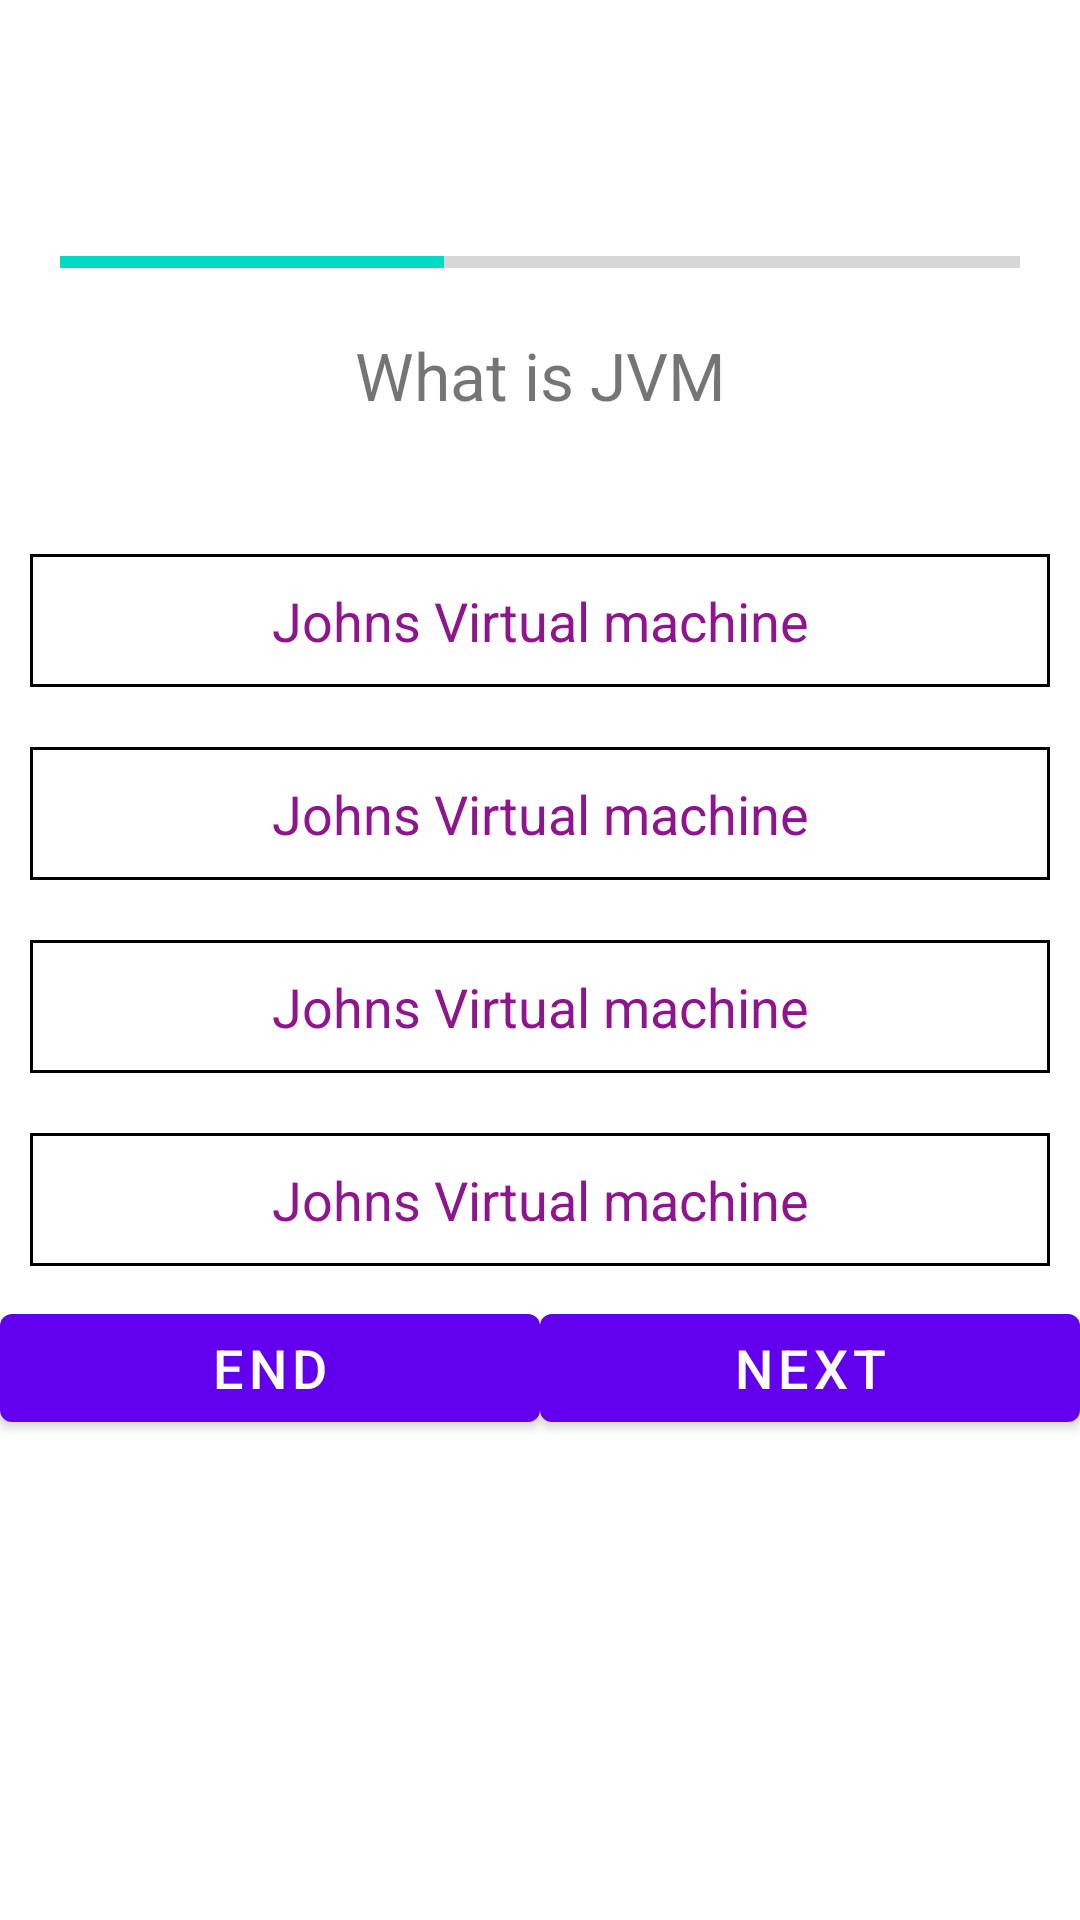

Here is an Android app screen rendered from its layout file. Give the layout XML and the strings, colors and styles it references.
<!-- AndroidManifest.xml: application theme Theme.KtDemo1 -->
<!-- res/layout/activity_quiz.xml -->
<?xml version="1.0" encoding="utf-8"?>
<ScrollView xmlns:android="http://schemas.android.com/apk/res/android"
    xmlns:app="http://schemas.android.com/apk/res-auto"
    xmlns:tools="http://schemas.android.com/tools"
    android:layout_width="match_parent"
    android:layout_height="match_parent"
    tools:context=".QuizActivity">
    <LinearLayout
        android:layout_width="match_parent"
        android:layout_height="wrap_content"
        android:orientation="vertical">
    <LinearLayout
        android:layout_width="match_parent"
        android:layout_height="wrap_content"
        android:orientation="vertical"
        android:gravity="center"
        android:padding="20dp">
        <TextView
            android:layout_width="match_parent"
            android:layout_height="wrap_content"
            android:text=""
            android:id="@+id/qaname"
            android:gravity="center"
            android:layout_margin="10dp"
            android:textSize="22sp"
            android:padding="5dp"
           ></TextView>
        <ProgressBar
            android:layout_width="match_parent"
            android:layout_height="wrap_content"
            style="@style/Widget.AppCompat.ProgressBar.Horizontal"
            android:maxHeight="50dp"
            android:max="10"
            android:progress="4"
            android:id="@+id/qapro"
            >

        </ProgressBar>
    <TextView
        android:layout_width="match_parent"
        android:layout_height="wrap_content"
        android:text="What is JVM"
        android:gravity="center"
        android:layout_margin="10dp"
        android:textSize="22sp"
        android:padding="5dp"
        android:id="@+id/qaquestion"
        >

    </TextView>

    </LinearLayout>
    <LinearLayout
        android:layout_width="match_parent"
        android:layout_height="wrap_content"
        android:orientation="vertical"
        >
        <TextView
            android:layout_width="match_parent"
            android:layout_height="wrap_content"
            android:text="Johns Virtual machine"
            android:id="@+id/tvopt1"
            android:textSize="18sp"
            android:textColor="#8F158E"
            android:gravity="center"
            android:layout_margin="10dp"
            android:padding="10dp"
            android:background="@drawable/default_option_border_bg"
            ></TextView>
        <TextView
            android:layout_width="match_parent"
            android:layout_height="wrap_content"
            android:text="Johns Virtual machine"
            android:id="@+id/tvopt2"
            android:textSize="18sp"
            android:textColor="#8F158E"
            android:gravity="center"
            android:layout_margin="10dp"
            android:padding="10dp"
            android:background="@drawable/default_option_border_bg"
            ></TextView>
        <TextView
            android:layout_width="match_parent"
            android:layout_height="wrap_content"
            android:text="Johns Virtual machine"
            android:id="@+id/tvopt3"
            android:textSize="18sp"
            android:textColor="#8F158E"
            android:gravity="center"
            android:layout_margin="10dp"
            android:padding="10dp"
            android:background="@drawable/default_option_border_bg"
            ></TextView>
        <TextView
            android:layout_width="match_parent"
            android:layout_height="wrap_content"
            android:text="Johns Virtual machine"
            android:id="@+id/tvopt4"
            android:textSize="18sp"
            android:textColor="#8F158E"
            android:gravity="center"
            android:layout_margin="10dp"
            android:padding="10dp"
            android:background="@drawable/default_option_border_bg"
            ></TextView>
    </LinearLayout>
        <LinearLayout
            android:layout_width="match_parent"
            android:layout_height="wrap_content"
            android:orientation="horizontal"
            android:weightSum="2"
            >
            <Button
                android:layout_width="wrap_content"
                android:layout_height="wrap_content"
                android:text="end"
                android:id="@+id/qaend"
                android:textSize="18sp"
                android:layout_weight="1"

                >

            </Button>
            <Button
                android:layout_width="wrap_content"
                android:layout_height="wrap_content"
                android:text="next"
                android:id="@+id/qanext"
                android:textSize="18sp"
                android:layout_weight="1"
                >

            </Button>

        </LinearLayout>
    </LinearLayout>


</ScrollView>
<!-- resources referenced by this layout -->
<resources>
  <!-- drawable default_option_border_bg (drawable) -->
  <?xml version="1.0" encoding="utf-8"?>
  <shape android:shape="rectangle"
      xmlns:android="http://schemas.android.com/apk/res/android">
      <stroke android:color="@color/black"
          android:width="1dp"></stroke>
      <solid android:color="@color/white"></solid>
  </shape>
  <style name="Theme.KtDemo1" parent="Theme.MaterialComponents.DayNight.DarkActionBar">
          
          <item name="colorPrimary">@color/purple_500</item>
          <item name="colorPrimaryVariant">@color/purple_700</item>
          <item name="colorOnPrimary">@color/white</item>
          
          <item name="colorSecondary">@color/teal_200</item>
          <item name="colorSecondaryVariant">@color/teal_700</item>
          <item name="colorOnSecondary">@color/black</item>
          
          <item name="android:statusBarColor" tools:targetApi="l">?attr/colorPrimaryVariant</item>
          
      </style>
  <!-- not gathered from this repository: default colours our renderer supplied (Android Studio template values) -->
  <color name="purple_500">#FF6200EE</color>
  <color name="purple_700">#FF3700B3</color>
  <color name="teal_200">#FF03DAC5</color>
  <color name="teal_700">#FF018786</color>
  <color name="black">#FF000000</color>
  <color name="white">#FFFFFFFF</color>
</resources>
